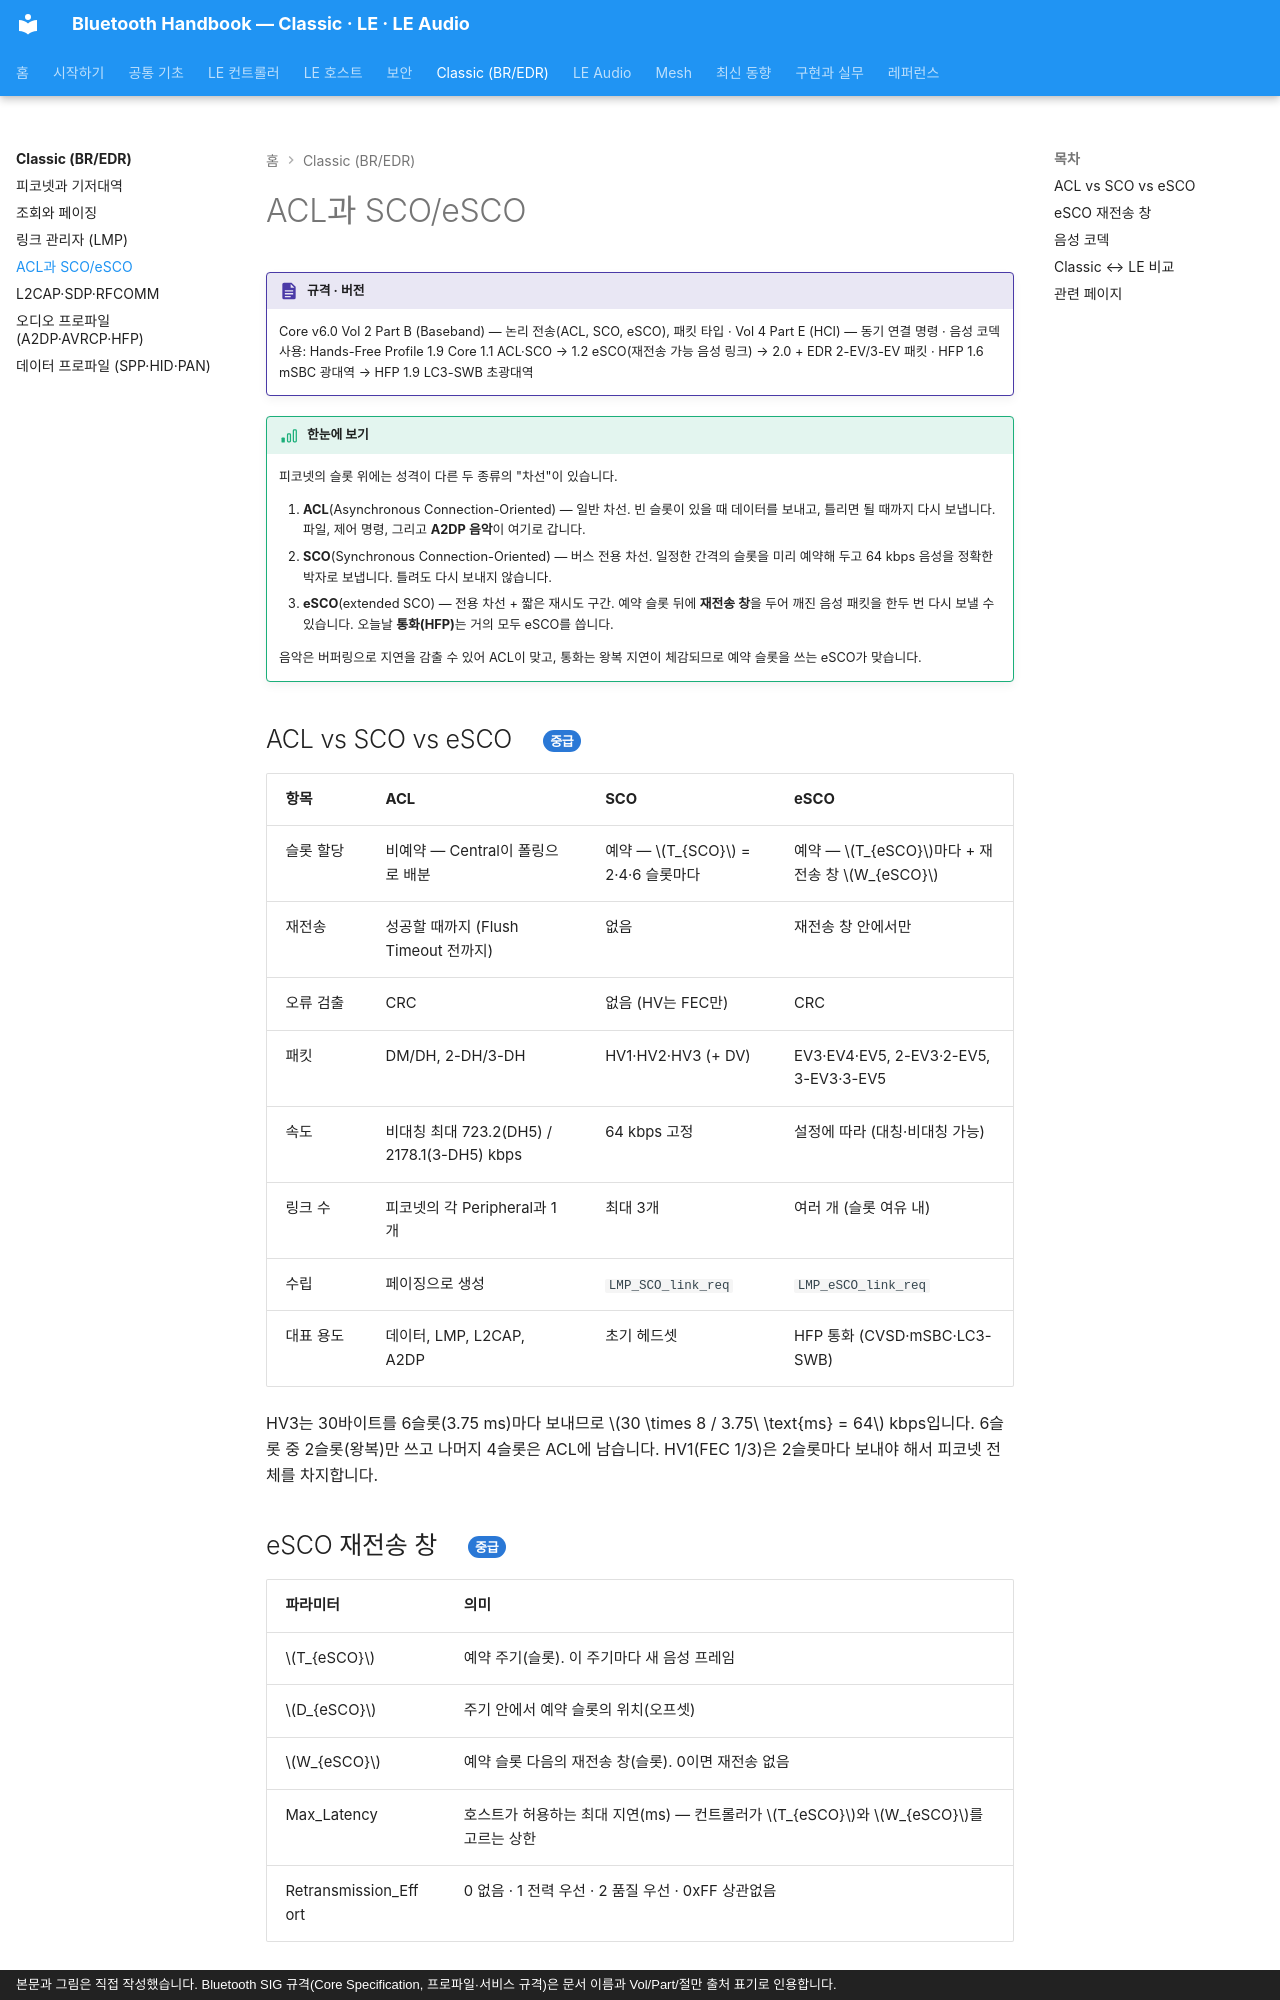

repository: goodhosup/bluetooth · page: classic/acl-sco/index.html · generator: mkdocs · copyright: 본문과 그림은 직접 작성했습니다. Bluetooth SIG 규격(Core Specification, 프로파일·서비스 규격)은 문서 이름과 Vol/Part/절만 출처 표기로 인용합니다.

# ACL과 SCO/eSCO

!!! spec "규격 · 버전"
    Core v6.0 Vol 2 Part B (Baseband) — 논리 전송(ACL, SCO, eSCO), 패킷 타입 · Vol 4 Part E (HCI) — 동기 연결 명령 · 음성 코덱 사용: Hands-Free Profile 1.9
    Core 1.1 ACL·SCO → 1.2 eSCO(재전송 가능 음성 링크) → 2.0 + EDR 2-EV/3-EV 패킷 · HFP 1.6 mSBC 광대역 → HFP 1.9 LC3-SWB 초광대역

!!! basic "한눈에 보기"
    피코넷의 슬롯 위에는 성격이 다른 두 종류의 "차선"이 있습니다.

    1. **ACL**(Asynchronous Connection-Oriented) — 일반 차선. 빈 슬롯이 있을 때 데이터를 보내고, 틀리면 될 때까지 다시 보냅니다. 파일, 제어 명령, 그리고 **A2DP 음악**이 여기로 갑니다.
    2. **SCO**(Synchronous Connection-Oriented) — 버스 전용 차선. 일정한 간격의 슬롯을 미리 예약해 두고 64 kbps 음성을 정확한 박자로 보냅니다. 틀려도 다시 보내지 않습니다.
    3. **eSCO**(extended SCO) — 전용 차선 + 짧은 재시도 구간. 예약 슬롯 뒤에 **재전송 창**을 두어 깨진 음성 패킷을 한두 번 다시 보낼 수 있습니다. 오늘날 **통화(HFP)**는 거의 모두 eSCO를 씁니다.

    음악은 버퍼링으로 지연을 감출 수 있어 ACL이 맞고, 통화는 왕복 지연이 체감되므로 예약 슬롯을 쓰는 eSCO가 맞습니다.

## ACL vs SCO vs eSCO { .l2 }

| 항목 | ACL | SCO | eSCO |
|---|---|---|---|
| 슬롯 할당 | 비예약 — Central이 폴링으로 배분 | 예약 — \(T_{SCO}\) = 2·4·6 슬롯마다 | 예약 — \(T_{eSCO}\)마다 + 재전송 창 \(W_{eSCO}\) |
| 재전송 | 성공할 때까지 (Flush Timeout 전까지) | 없음 | 재전송 창 안에서만 |
| 오류 검출 | CRC | 없음 (HV는 FEC만) | CRC |
| 패킷 | DM/DH, 2-DH/3-DH | HV1·HV2·HV3 (+ DV) | EV3·EV4·EV5, 2-EV3·2-EV5, 3-EV3·3-EV5 |
| 속도 | 비대칭 최대 723.2(DH5) / 2178.1(3-DH5) kbps | 64 kbps 고정 | 설정에 따라 (대칭·비대칭 가능) |
| 링크 수 | 피코넷의 각 Peripheral과 1개 | 최대 3개 | 여러 개 (슬롯 여유 내) |
| 수립 | 페이징으로 생성 | `LMP_SCO_link_req` | `LMP_eSCO_link_req` |
| 대표 용도 | 데이터, LMP, L2CAP, A2DP | 초기 헤드셋 | HFP 통화 (CVSD·mSBC·LC3-SWB) |

HV3는 30바이트를 6슬롯(3.75 ms)마다 보내므로 \(30 \times 8 / 3.75\ \text{ms} = 64\) kbps입니다. 6슬롯 중 2슬롯(왕복)만 쓰고 나머지 4슬롯은 ACL에 남습니다. HV1(FEC 1/3)은 2슬롯마다 보내야 해서 피코넷 전체를 차지합니다.

## eSCO 재전송 창 { .l2 }

| 파라미터 | 의미 |
|---|---|
| \(T_{eSCO}\) | 예약 주기(슬롯). 이 주기마다 새 음성 프레임 |
| \(D_{eSCO}\) | 주기 안에서 예약 슬롯의 위치(오프셋) |
| \(W_{eSCO}\) | 예약 슬롯 다음의 재전송 창(슬롯). 0이면 재전송 없음 |
| Max_Latency | 호스트가 허용하는 최대 지연(ms) — 컨트롤러가 \(T_{eSCO}\)와 \(W_{eSCO}\)를 고르는 상한 |
| Retransmission_Effort | 0 없음 · 1 전력 우선 · 2 품질 우선 · 0xFF 상관없음 |

HFP는 자주 쓰는 조합을 **파라미터 세트**로 정해 두었습니다. 예를 들어 광대역 통화의 **T2** 설정은 `2-EV3` 패킷 하나(60바이트)를 \(T_{eSCO}\) = 12슬롯(7.5 ms)마다 보내며, 60 B × 8 / 7.5 ms = 64 kbps가 됩니다. 남는 슬롯 일부가 재전송 창으로 쓰입니다. 정확한 세트별 값(S1–S4, T1–T2)은 HFP 규격의 표를 참고합니다.
